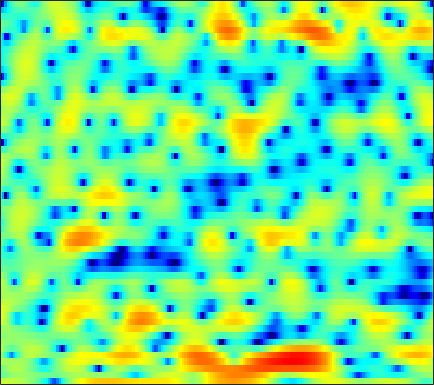

The file beside this chart, header and first rows:
2.8318, 2.8323, 2.8012, 2.7673, 2.7269, 2.6532, 2.5269, 2.4143, 2.2328, 2.019, 1.7596, 1.5331, 1.1811, 0.76112, 0.40117, -0.13455, -0.78239, -1.3332, -2.1814, -3.2204, -4.5233, -5.7367, -7.7263, -10.15
-1.726, -1.175, -0.5507, -0.0414, 0.2698, 0.5963, 0.8336, 0.9572, 1.052, 1.074, 1.03, 0.9625, 0.8265, 0.6474, 0.4935, 0.2674, 0.02859, -0.1513, -0.3844, -0.6, -0.7809, -0.8892, -0.9864, -1.024
-0.9144, -0.2399, 0.4817, 1.032, 1.347, 1.648, 1.819, 1.867, 1.825, 1.664, 1.385, 1.097, 0.6045, -0.01317, -0.5544, -1.375, -2.263, -2.943, -3.77, -4.327, -4.441, -4.202, -3.551, -2.672
1.571, 1.528, 1.449, 1.371, 1.329, 1.306, 1.328, 1.355, 1.38, 1.357, 1.241, 1.063, 0.6619, 0.04253, -0.5938, -1.707, -3.185, -4.563, -6.676, -8.632, -9.131, -8.15, -6.07, -4.035
1.107, -0.2802, -2.681, -5.955, -8.966, -10.81, -7.527, -4.897, -2.282, -0.4725, 0.8012, 1.457, 2.022, 2.294, 2.349, 2.259, 2.013, 1.759, 1.377, 0.9897, 0.6231, 0.3771, 0.08623, -0.1822
1.851, 1.091, 0.0593, -0.8664, -1.355, -1.594, -1.303, -0.8322, -0.04838, 0.7244, 1.402, 1.812, 2.22, 2.467, 2.556, 2.563, 2.436, 2.261, 1.909, 1.428, 0.8073, 0.2251, -0.7369, -1.997
1.251, 1.095, 0.9013, 0.7428, 0.6594, 0.6031, 0.6137, 0.6497, 0.7362, 0.8418, 0.9384, 0.9919, 1.035, 1.034, 0.9983, 0.9134, 0.7745, 0.6335, 0.4022, 0.1124, -0.2398, -0.5444, -1.015, -1.545
0.2128, 0.4231, 0.6159, 0.7122, 0.7358, 0.7185, 0.6704, 0.6133, 0.5246, 0.4184, 0.2971, 0.1933, 0.0465, -0.1155, -0.2574, -0.4564, -0.6464, -0.7639, -0.8769, -0.9314, -0.9111, -0.8587, -0.7458, -0.601
0.7075, 0.9923, 1.106, 0.99, 0.7917, 0.4415, 0.07562, -0.1941, -0.4772, -0.691, -0.8646, -1.019, -1.29, -1.689, -2.078, -2.709, -3.423, -3.931, -4.392, -4.399, -3.832, -3.126, -1.98, -0.7983
3.181, 2.794, 1.944, 0.6591, -0.6274, -2.784, -5.201, -6.607, -6.771, -5.546, -4.239, -3.57, -3.216, -3.428, -3.953, -5.239, -7.37, -9.854, -15.75, -32.72, -13.88, -9.074, -5.012, -2.09
4.321, 3.682, 2.53, 0.9807, -0.4795, -2.882, -5.528, -7.009, -7.091, -5.716, -4.439, -3.819, -3.521, -3.77, -4.255, -5.268, -6.569, -7.638, -8.816, -9.306, -8.745, -7.604, -5.57, -3.314
3.992, 3.688, 3.165, 2.526, 1.997, 1.261, 0.5772, 0.1269, -0.3621, -0.7504, -1.121, -1.451, -2.012, -2.814, -3.643, -5.084, -7.009, -8.903, -12.54, -19.48, -29.54, -16.74, -10.25, -6.263
2.456, 2.511, 2.485, 2.351, 2.203, 1.948, 1.653, 1.417, 1.087, 0.7155, 0.3002, -0.07151, -0.638, -1.326, -1.931, -2.841, -3.871, -4.681, -5.683, -6.393, -6.532, -6.157, -5.206, -3.964
1.114, 1.362, 1.525, 1.539, 1.488, 1.394, 1.286, 1.213, 1.132, 1.053, 0.9541, 0.843, 0.6194, 0.3134, 0.02636, -0.437, -0.9808, -1.415, -1.972, -2.465, -2.845, -3.017, -3.053, -2.851
1.505, 1.482, 1.194, 0.7087, 0.2767, -0.2329, -0.4734, -0.3978, 0.01881, 0.6406, 1.272, 1.683, 2.065, 2.231, 2.212, 1.979, 1.521, 1.023, 0.1495, -0.9706, -2.326, -3.465, -4.892, -5.727
2.506, 1.928, 0.7099, -1.21, -3.34, -7.763, -14.23, -11.4, -5.33, -1.679, 0.6537, 1.871, 2.996, 3.662, 3.896, 3.906, 3.571, 3.083, 2.071, 0.5795, -1.551, -3.772, -8.047, -13.39
0.9929, 0.4989, -0.3808, -1.521, -2.483, -3.698, -4.311, -4.059, -2.914, -1.449, -0.06705, 0.7886, 1.676, 2.28, 2.558, 2.704, 2.594, 2.361, 1.862, 1.165, 0.341, -0.3062, -1.089, -1.598
-0.7073, -0.8617, -1.113, -1.373, -1.528, -1.648, -1.613, -1.467, -1.123, -0.6644, -0.1512, 0.2293, 0.6765, 1.026, 1.219, 1.365, 1.386, 1.34, 1.203, 0.9907, 0.7408, 0.5579, 0.337, 0.1667
-2.094, -2.077, -2.083, -2.072, -2.033, -1.907, -1.68, -1.454, -1.102, -0.7159, -0.3362, -0.07563, 0.2319, 0.467, 0.5886, 0.6882, 0.7417, 0.7426, 0.7173, 0.6855, 0.6552, 0.647, 0.6645, 0.7119
-3.087, -3.269, -3.584, -3.827, -3.872, -3.628, -3.075, -2.533, -1.767, -1.06, -0.4865, -0.1636, 0.125, 0.2717, 0.299, 0.2542, 0.1545, 0.05096, -0.07776, -0.1396, -0.1147, -0.02614, 0.2017, 0.5452
-2.814, -3.925, -6.15, -9.321, -11.5, -10.3, -6.653, -4.402, -2.216, -0.7781, 0.09507, 0.4609, 0.594, 0.4104, 0.114, -0.4365, -1.112, -1.6, -2.175, -2.645, -2.901, -2.892, -2.479, -1.546
-0.5635, -1.495, -3.114, -4.923, -5.846, -5.247, -3.253, -1.708, -0.1169, 0.8911, 1.301, 1.25, 0.7132, -0.397, -1.597, -3.677, -6.003, -7.489, -8.656, -9.378, -10.66, -12.63, -15.68, -11.11
-0.3372, -0.2261, -0.0611, 0.1144, 0.3299, 0.7258, 1.209, 1.553, 1.891, 1.995, 1.739, 1.247, 0.1391, -1.631, -3.504, -7.009, -12.5, -18.08, -16.98, -12.88, -11.18, -10.66, -9.887, -7.789
-3.285, -1.978, -0.5888, 0.4917, 1.146, 1.827, 2.333, 2.584, 2.746, 2.659, 2.332, 1.903, 1.067, -0.04173, -1.043, -2.501, -3.892, -4.72, -5.393, -5.591, -5.429, -5.171, -4.642, -3.873
-4.473, -2.77, -1.007, 0.3574, 1.161, 1.98, 2.57, 2.875, 3.106, 3.127, 2.966, 2.73, 2.258, 1.644, 1.108, 0.3168, -0.4782, -1.093, -1.851, -2.574, -3.233, -3.689, -4.196, -4.57
-2.079, -1.232, -0.182, 0.7479, 1.349, 2.04, 2.581, 2.884, 3.154, 3.285, 3.244, 3.12, 2.83, 2.405, 2.012, 1.402, 0.6772, 0.06266, -0.8644, -1.952, -3.294, -4.525, -6.573, -9.236
-0.7406, -0.4496, 0.01421, 0.541, 0.9754, 1.573, 2.126, 2.478, 2.829, 3.025, 3.06, 2.976, 2.743, 2.383, 2.045, 1.52, 0.9172, 0.427, -0.3471, -1.262, -2.452, -3.578, -5.509, -7.999
-1.547, -2.116, -2.45, -2.043, -1.334, -0.2062, 0.8569, 1.516, 2.144, 2.458, 2.505, 2.369, 1.991, 1.46, 1.012, 0.4357, 0.005724, -0.2108, -0.3531, -0.452, -0.5665, -0.716, -1.017, -1.38
-4.799, -8.976, -21.95, -11.82, -6.717, -2.998, -0.8116, 0.2444, 1.099, 1.434, 1.287, 0.9012, -0.05137, -1.506, -2.912, -4.921, -6.024, -5.552, -3.697, -1.82, -0.305, 0.5635, 1.429, 2.028
-1.476, -2.704, -3.785, -3.775, -3.193, -2.231, -1.356, -0.8969, -0.5566, -0.5171, -0.8503, -1.369, -2.494, -4.274, -6.213, -9.902, -13.01, -10.98, -6.599, -3.352, -1.073, 0.1968, 1.486, 2.428
0.7415, 0.1241, -0.6182, -1.212, -1.565, -1.924, -2.192, -2.347, -2.511, -2.667, -2.805, -2.959, -3.215, -3.549, -3.805, -4.01, -3.854, -3.458, -2.541, -1.438, -0.3067, 0.4719, 1.363, 2.083
1.646, 1.005, 0.05526, -1.023, -1.913, -3.163, -4.445, -5.269, -5.939, -5.944, -5.374, -4.761, -3.944, -3.222, -2.748, -2.17, -1.632, -1.198, -0.6136, 0.002509, 0.6058, 1.048, 1.602, 2.077
2.487, 1.785, 0.6451, -0.8143, -2.175, -4.558, -7.979, -11.88, -20.17, -15.13, -9.345, -6.7, -4.38, -2.824, -1.979, -1.157, -0.5921, -0.2418, 0.09737, 0.428, 0.7493, 1.018, 1.419, 1.831
3.106, 2.526, 1.612, 0.5224, -0.4531, -1.964, -3.701, -4.964, -5.99, -5.674, -4.323, -3.203, -1.91, -0.964, -0.4923, -0.1661, -0.1342, -0.2986, -0.6616, -1.062, -1.263, -1.176, -0.6885, 0.08872
2.182, 1.817, 1.409, 1.091, 0.8752, 0.6097, 0.3841, 0.2628, 0.2149, 0.3619, 0.6247, 0.8414, 1.097, 1.197, 1.103, 0.6922, -0.1264, -1.12, -3.023, -5.99, -9.962, -11.19, -7.583, -3.879
-2.927, -3.126, -2.491, -1.465, -0.6947, 0.1453, 0.8074, 1.193, 1.601, 1.928, 2.165, 2.287, 2.334, 2.21, 1.975, 1.427, 0.525, -0.3788, -2.03, -4.147, -6.154, -6.566, -5.104, -2.885
-20.7, -18.3, -9.165, -5.231, -3.426, -1.829, -0.7764, -0.1987, 0.4037, 0.8406, 1.199, 1.412, 1.589, 1.636, 1.58, 1.362, 0.9916, 0.622, 0.07692, -0.407, -0.7072, -0.731, -0.4799, 0.008658
-3.801, -4.084, -3.811, -3.254, -2.865, -2.475, -2.257, -2.136, -1.937, -1.576, -1.07, -0.6495, -0.1104, 0.3155, 0.5196, 0.6323, 0.5921, 0.4509, 0.2249, 0.01493, -0.1076, -0.08854, 0.1308, 0.5355
0.9858, 0.5868, 0.02425, -0.6734, -1.372, -2.619, -4.294, -5.765, -7.31, -6.883, -4.964, -3.463, -1.827, -0.7059, -0.1881, 0.1323, 0.06084, -0.1833, -0.7716, -1.54, -2.212, -2.434, -2.089, -1.063
2.897, 2.618, 2.023, 1.108, 0.1367, -1.731, -4.487, -7.389, -12.19, -11.09, -6.683, -4.365, -2.274, -1.024, -0.504, -0.2875, -0.6045, -1.203, -2.619, -5.096, -9.443, -15.57, -13.79, -6.244
1.873, 2.035, 1.964, 1.592, 1.124, 0.2802, -0.7516, -1.504, -2.317, -2.625, -2.523, -2.281, -1.929, -1.704, -1.616, -1.656, -1.917, -2.326, -3.096, -4.2, -5.392, -5.877, -5.367, -3.641
0.8427, 1.462, 1.95, 2.092, 2.01, 1.713, 1.224, 0.7582, 0.0807, -0.6574, -1.441, -2.022, -2.794, -3.406, -3.687, -3.762, -3.563, -3.326, -3.061, -2.814, -2.618, -2.406, -2.009, -1.444
1.721, 2.359, 2.953, 3.271, 3.339, 3.204, 2.837, 2.387, 1.553, 0.3503, -1.272, -2.876, -5.624, -8.948, -10.67, -9.391, -6.626, -4.914, -3.328, -2.322, -1.724, -1.521, -1.434, -1.508
2.438, 2.873, 3.351, 3.714, 3.887, 3.938, 3.76, 3.456, 2.755, 1.68, 0.1273, -1.407, -4.092, -7.294, -8.918, -7.784, -5.21, -3.616, -2.195, -1.433, -1.211, -1.391, -2.104, -3.436
0.01449, 0.3943, 1.027, 1.695, 2.157, 2.661, 2.951, 3.019, 2.883, 2.514, 1.915, 1.349, 0.531, -0.1742, -0.5352, -0.7275, -0.6604, -0.5543, -0.4565, -0.535, -0.9143, -1.398, -2.416, -3.931
-6.679, -5.802, -3.981, -2.126, -0.9163, 0.4074, 1.402, 1.936, 2.416, 2.639, 2.66, 2.56, 2.339, 2.037, 1.795, 1.462, 1.112, 0.8139, 0.3785, -0.1357, -0.7391, -1.247, -1.964, -2.675
-23.44, -14.3, -8.367, -4.771, -2.821, -0.8609, 0.5959, 1.431, 2.255, 2.791, 3.093, 3.192, 3.163, 2.969, 2.727, 2.287, 1.716, 1.213, 0.4262, -0.4624, -1.375, -2.046, -2.802, -3.301
-7.715, -6.812, -5.072, -3.212, -1.895, -0.3402, 0.9403, 1.733, 2.56, 3.163, 3.539, 3.687, 3.695, 3.509, 3.229, 2.664, 1.871, 1.114, -0.1281, -1.673, -3.516, -5.034, -6.949, -7.984
-5.113, -4.241, -3.012, -1.763, -0.8531, 0.2796, 1.302, 1.961, 2.694, 3.261, 3.647, 3.801, 3.825, 3.65, 3.369, 2.78, 1.915, 1.059, -0.4092, -2.381, -5.086, -7.911, -13.86, -24.45
-5.256, -4.195, -2.99, -1.89, -1.1, -0.1262, 0.7777, 1.391, 2.117, 2.692, 3.114, 3.316, 3.436, 3.353, 3.169, 2.741, 2.09, 1.446, 0.3703, -0.9288, -2.439, -3.618, -5.032, -5.853
-5.199, -4.683, -3.98, -3.211, -2.554, -1.578, -0.6196, 0.08695, 0.9262, 1.622, 2.16, 2.475, 2.76, 2.87, 2.841, 2.652, 2.3, 1.933, 1.322, 0.6351, -0.0853, -0.5808, -1.159, -1.568
-5.331, -6.282, -7.219, -7.038, -6.1, -4.354, -2.677, -1.639, -0.5251, 0.3531, 1.042, 1.469, 1.921, 2.277, 2.43, 2.476, 2.33, 2.099, 1.676, 1.146, 0.6625, 0.3678, 0.1632, 0.1499
-4.656, -7.827, -15.72, -18.24, -10.96, -6.328, -3.846, -2.777, -1.954, -1.505, -1.079, -0.6583, 0.1001, 0.9374, 1.483, 1.947, 2, 1.751, 1.013, -0.1517, -1.456, -2.145, -1.975, -0.74
-0.4871, -1.637, -2.939, -3.515, -3.514, -3.243, -3.236, -3.581, -4.832, -7.277, -10.43, -10.24, -6.304, -2.981, -1.269, 0.14, 0.6885, 0.5518, -0.4615, -2.638, -7.057, -14.16, -12.39, -4.085
-0.428, -0.9169, -1.498, -1.97, -2.265, -2.74, -3.428, -4.182, -5.68, -7.773, -9.683, -9.566, -7.231, -4.628, -3.091, -1.694, -0.9045, -0.6711, -0.7574, -1.176, -1.668, -1.804, -1.304, -0.1168
-3.091, -3.249, -3.277, -3.22, -3.155, -3.131, -3.197, -3.363, -3.67, -3.956, -4.078, -3.984, -3.548, -2.951, -2.445, -1.809, -1.268, -0.9183, -0.5033, -0.1565, 0.2139, 0.5402, 1.048, 1.65
-8.266, -7.786, -6.564, -5.218, -4.348, -3.384, -2.702, -2.355, -2.068, -1.956, -1.962, -2, -2.068, -2.104, -2.108, -1.972, -1.655, -1.297, -0.6873, 0.01026, 0.7159, 1.222, 1.835, 2.366
-27.03, -15.73, -9.681, -6.155, -4.313, -2.539, -1.336, -0.7148, -0.2311, -0.1069, -0.3101, -0.6756, -1.468, -2.514, -3.391, -4.342, -4.403, -3.701, -2.212, -0.6124, 0.75, 1.575, 2.417, 2.965
